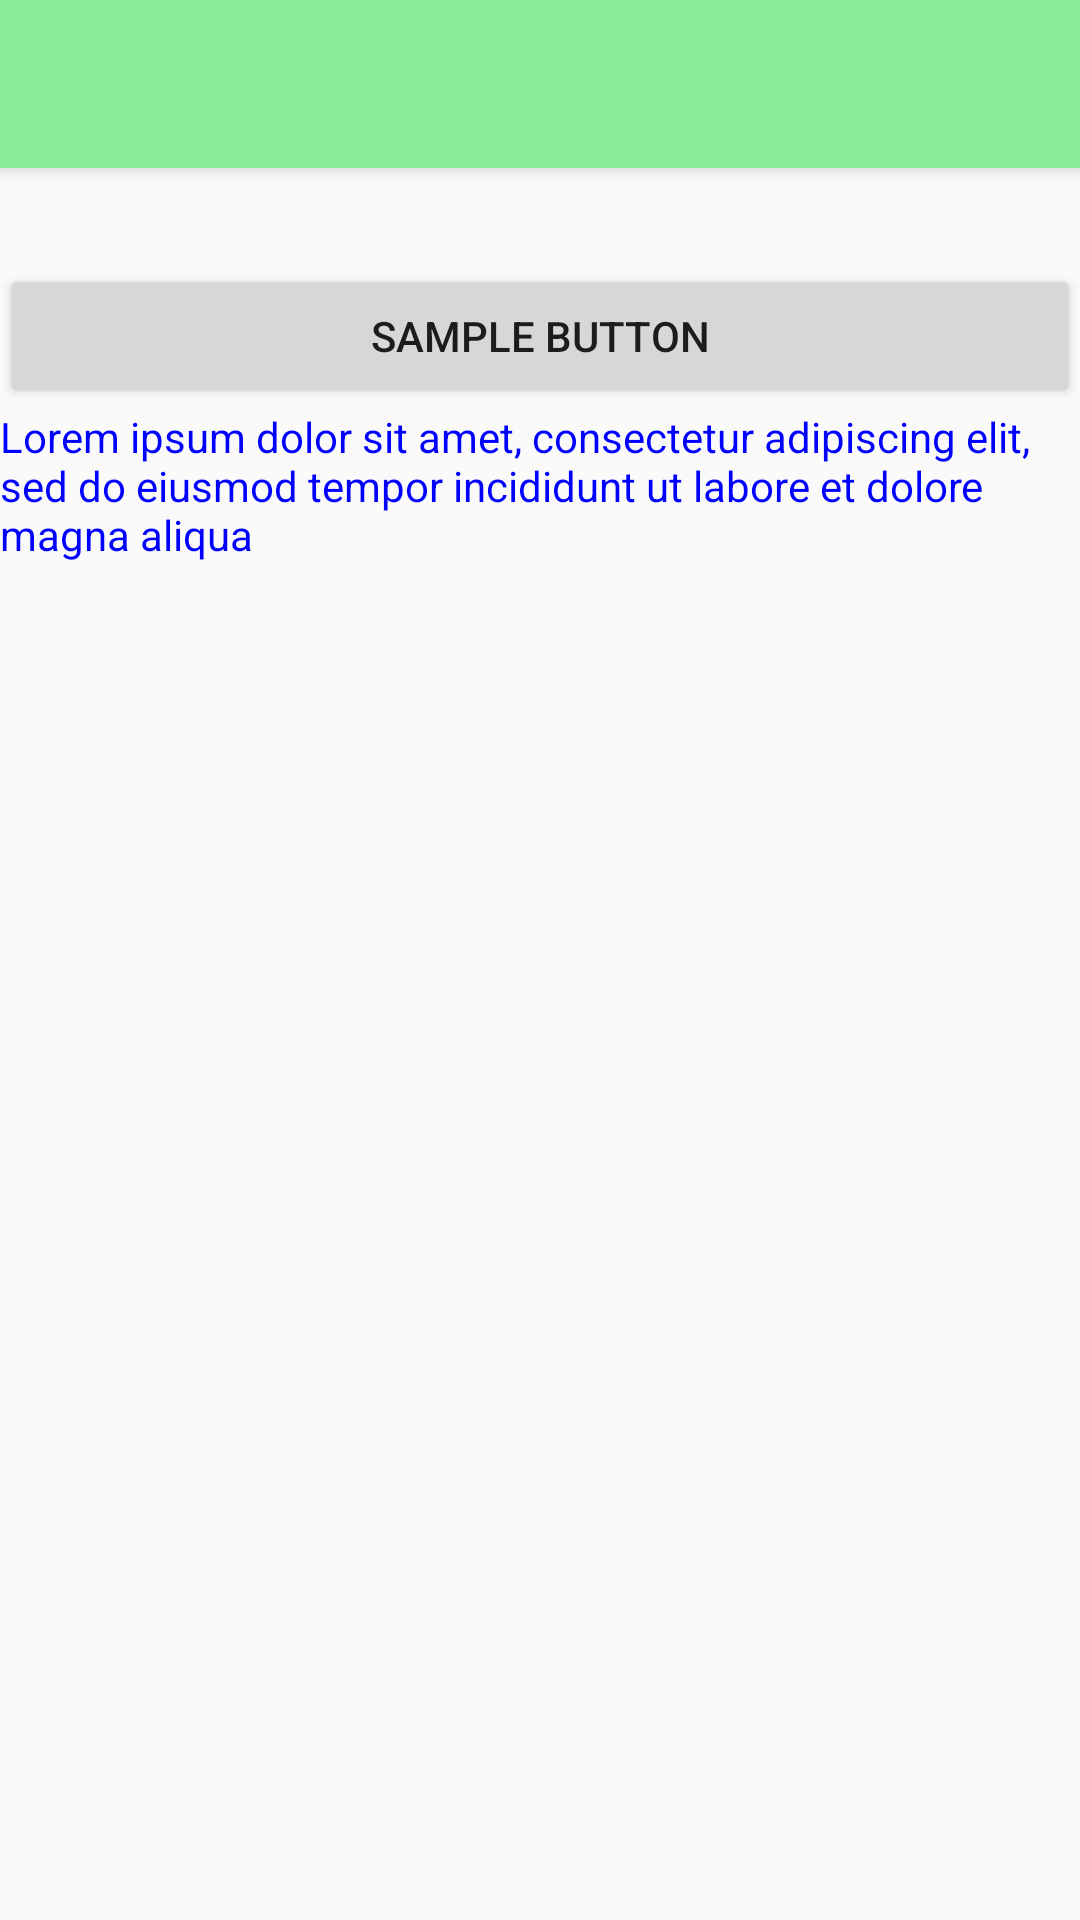

Reconstruct the res/layout file that produces this screen, plus the resources it refers to.
<!-- AndroidManifest.xml: activity theme ToolbarActivity -->
<!-- res/layout/activity_toolbar.xml -->
<?xml version="1.0" encoding="utf-8"?>
<LinearLayout
  android:id="@+id/activity_toolbar"
  xmlns:android="http://schemas.android.com/apk/res/android"
  xmlns:tools="http://schemas.android.com/tools"
  android:layout_width="match_parent"
  android:layout_height="match_parent"
  android:orientation="vertical"
  tools:context="com.github.moshdev.themessample.appcompat.ToolbarActivity">

  <android.support.v7.widget.Toolbar
    android:layout_width="match_parent"
    android:layout_height="wrap_content"
    android:minHeight="?actionBarSize"/>


  <Button
    android:layout_width="match_parent"
    android:layout_height="wrap_content"
    android:layout_marginTop="32dp"
    android:text="Sample Button"/>

  <TextView
    android:layout_width="match_parent"
    android:layout_height="wrap_content"
    android:text="@string/lorem"/>

</LinearLayout>
<!-- resources referenced by this layout -->
<resources>
  <string name="lorem">Lorem ipsum dolor sit amet, consectetur adipiscing elit, sed do eiusmod tempor incididunt ut labore et dolore magna aliqua</string>
  <style name="ToolbarActivity" parent="AppTheme.NoActionBar">
      <item name="toolbarStyle">@style/ToolbarActivity.ToolbarStyle</item>
      <item name="buttonStyle">@style/ToolbarActivity.ButtonStyle</item>
      <item name="android:textViewStyle">@style/ToolbarActivity.TextViewStyle</item>
    </style>
  <style name="AppTheme.NoActionBar">
      <item name="windowActionBar">false</item>
      <item name="windowNoTitle">true</item>
    </style>
  <style name="ToolbarActivity.ToolbarStyle" parent="Widget.AppCompat.Toolbar">
      <item name="android:id">@+id/toolbar</item>
      <item name="android:background">#89ed98</item>
      <item name="android:elevation">4dp</item>
      <item name="android:theme">@style/ThemeOverlay.AppCompat.Dark.ActionBar</item>
      <item name="popupTheme">@style/ThemeOverlay.AppCompat.Dark.ActionBar</item>
    </style>
  <style name="ToolbarActivity.ButtonStyle" parent="Widget.AppCompat.Button">
      <item name="android:textColor">#F00</item>
    </style>
  <style name="ToolbarActivity.TextViewStyle" parent="@android:style/Widget.TextView">
      <item name="android:textColor">#00f</item>
    </style>
</resources>
